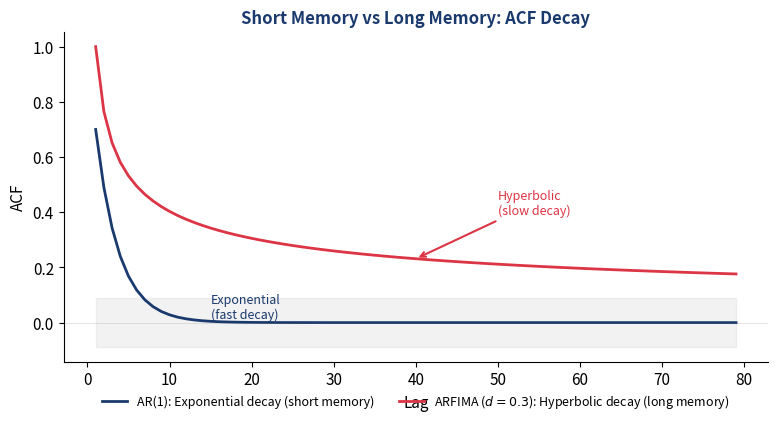

Reproduce this figure in Python.
import numpy as np
import matplotlib.pyplot as plt

# Color palette and style setup
BLUE = '#1A3A6E'
RED = '#DC3545'
GREEN = '#2E7D32'
ORANGE = '#E67E22'
PURPLE = '#7B2D8E'

plt.rcParams.update({
    'font.family': 'sans-serif',
    'font.size': 11,
    'axes.spines.top': False,
    'axes.spines.right': False,
    'axes.grid': False,
    'figure.facecolor': 'none',
    'axes.facecolor': 'none',
    'savefig.facecolor': 'none',
    'savefig.transparent': True,
})

def quiz1_long_memory():
    """Q1: Fractional d in ARFIMA — ACF decay comparison."""
    np.random.seed(42)
    lags = np.arange(1, 80)

    fig, ax = plt.subplots(figsize=(8, 4.5))

    # Short memory: exponential decay (ARMA)
    ar_acf = 0.7 ** lags
    ax.plot(lags, ar_acf, color=BLUE, linewidth=2, label='AR(1): Exponential decay (short memory)')

    # Long memory: hyperbolic decay (ARFIMA d=0.3)
    d = 0.3
    arfima_acf = np.array([np.prod([(k - 1 + d) / (k - d) for k in range(1, l + 1)]) for l in lags])
    arfima_acf = arfima_acf / arfima_acf[0]  # normalize
    ax.plot(lags, arfima_acf, color=RED, linewidth=2, label=f'ARFIMA ($d={d}$): Hyperbolic decay (long memory)')

    # White noise reference
    ax.axhline(0, color='gray', linewidth=0.5, linestyle='-', alpha=0.3)
    ax.fill_between(lags, -1.96/np.sqrt(500), 1.96/np.sqrt(500), alpha=0.1, color='gray')

    ax.set_xlabel('Lag', fontsize=11)
    ax.set_ylabel('ACF', fontsize=11)
    ax.set_title('Short Memory vs Long Memory: ACF Decay', fontsize=12, fontweight='bold', color=BLUE)

    ax.annotate('Exponential\n(fast decay)', xy=(15, 0.7**15), fontsize=9, color=BLUE,
                ha='left', va='bottom')
    ax.annotate('Hyperbolic\n(slow decay)', xy=(40, arfima_acf[39]), fontsize=9, color=RED,
                ha='left', va='bottom',
                arrowprops=dict(arrowstyle='->', color=RED, lw=1.5),
                xytext=(50, arfima_acf[39] + 0.15))

    ax.legend(loc='lower center', bbox_to_anchor=(0.5, -0.18), ncol=2,
              frameon=False, fontsize=9)

    fig.tight_layout()
    fig.subplots_adjust(bottom=0.18)
    plt.show()

quiz1_long_memory()